Run: headless pygame with SDL's dummy video driver; simulated clock (each Clock.tick advances the game by its frame time, no real sleeping); random seed 0; keys injected as events and as key.get_pressed() state; mouse plan: one left click at the window centre at the start of phase 2, then a move to the lower-right quarter at the start of phase 3.
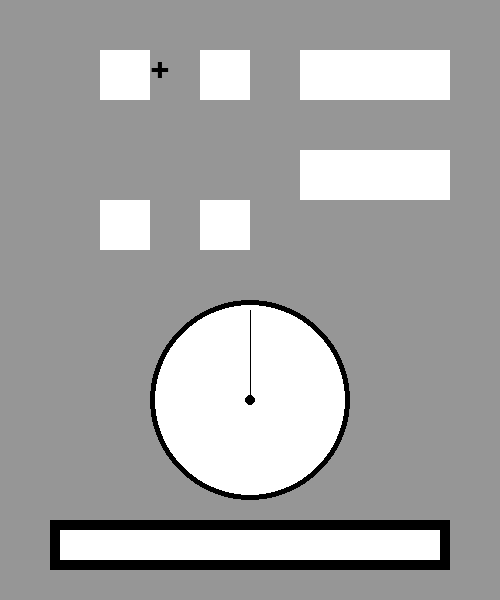
Frame 1 of 4 · flips 1–60 · no input
Frame 2 of 4 · flips 61–180 · clicked the window centre · tapped SPACE, RETURN · held RIGHT (→), D · screen unchanged from frame 1, image omitted
Frame 3 of 4 · flips 181–300 · moved the mouse to the lower-right quarter · held DOWN (↓), S · screen unchanged from frame 2, image omitted
Frame 4 of 4 · flips 301–420 · held LEFT (←), A, UP (↑), W · screen unchanged from frame 3, image omitted

The pygame program that drew these frames:

import pygame

pygame.init()

screen = pygame.display.set_mode((500,600))

GREY = (150,150,150)
WHITE = (255,255,255)
BLACK = (0,0,0)
running = True

font = pygame.font.SysFont('sans',50)
text_1 = font.render('+',True,BLACK)

while running:
	screen.fill(GREY)

	mouse_x,mouse_y = pygame.mouse.get_pos()
	print(mouse_x)

	pygame.draw.rect(screen,WHITE,(100,50,50,50))
	pygame.draw.rect(screen,WHITE,(100,200,50,50))
	pygame.draw.rect(screen,WHITE,(200,50,50,50))
	pygame.draw.rect(screen,WHITE,(200,200,50,50))
	pygame.draw.rect(screen,WHITE,(300,50,150,50))
	pygame.draw.rect(screen,WHITE,(300,50,150,50))
	pygame.draw.rect(screen,WHITE,(300,150,150,50))

	screen.blit(text_1, (150,50))

	pygame.draw.rect(screen,BLACK,(50,520,400,50))
	pygame.draw.rect(screen,WHITE,(60,530,380,30))

	pygame.draw.circle(screen,BLACK,(250,400), 100)
	pygame.draw.circle(screen,WHITE,(250,400), 95)
	pygame.draw.circle(screen,BLACK,(250,400), 5)

	pygame.draw.line(screen,BLACK,(250,400), (250,310))

	for event in pygame.event.get():
		if event.type == pygame.QUIT: 
			running = False;
		if event.type == pygame.MOUSEBUTTONDOWN:
			if event.button == 1:
				print("MOUSE LEFT")
			# if event.button == 2:
			# 	print("MOUSE ")
			# if event.button == 3:
			# 	print("MOUSE RIGHT")

	pygame.display.flip()

pygame.quit()
